Image classification data set "data" (Pazlik19/YoloVision on GitHub). Class labels (31): latter А, latter Б, latter В, latter Г, latter Д, latter Е, latter Ж, latter З, latter И, latter Й, latter К, latter Л, latter М, latter Н, latter О, latter П, latter Р, latter С, latter Т, latter У, latter Ф, latter Х, latter Ц, latter Ч, latter Щ, latter Ъ, latter Ы, latter Ь, latter Э, latter Ю, latter Я.

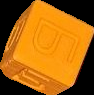
Label: latter Б

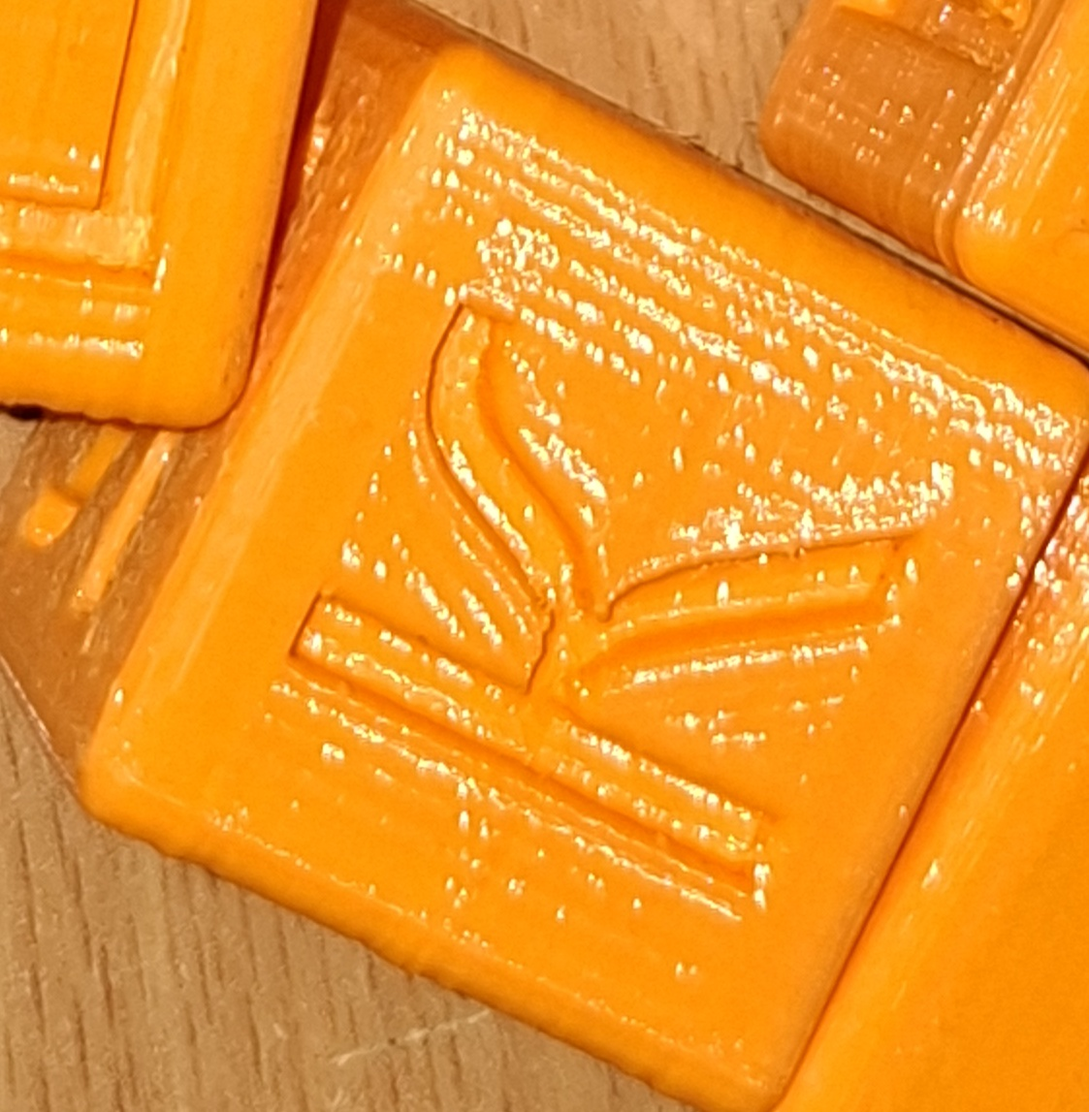
Label: latter К

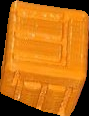
Label: latter Е

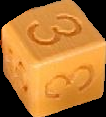
Label: latter З

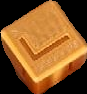
Label: latter Г

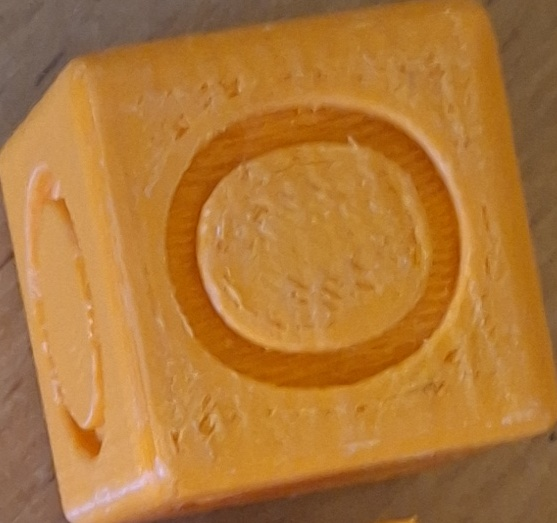
Label: latter О
